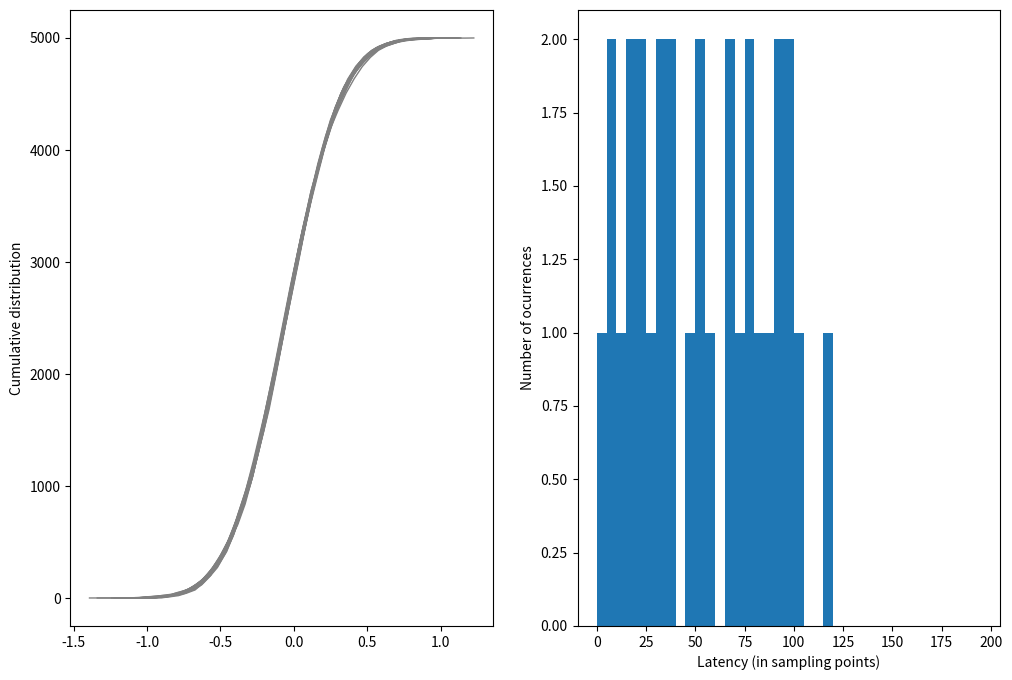

Source code (Python):
"""
random_walk_vec.py

[redacted]
[redacted]

Created:Thu May  7 09:47:31 CEST 2020

This file contains functions to perform draw values from 
random distributions and analyze its effects.
"""

import numpy as np
# [redacted]


# [redacted]
def random_walk_vec(n_reps, n_samples, drift, sd_rw, threshold):
    """ vectorized random walk model with np

    Parameters
    ----------
    n_reps : int
        number of normal distributions generated

    n_samples : int
        the number of samples drawn from a normal distribution

    drift : float 

    sd_rw : float

    threshold : float
    
    Returns
    -------
    A 1D NumPy array with the latency (in number of samples) of 
    the crossing values. Note that the size of the array is n_reps.
    """

    evidence = np.concatenate((np.zeros((nreps, 1)),
                               np.random.normal(loc=drift,
                                                scale=sd_rw,
                                                size=[nreps, nsamples])),
                              axis=1)
    evidence[:] = evidence.cumsum(axis=1)

    # trial_latency = np.apply_along_axis(np.argmax, 1, evidence > threshold) gives this error:
    # https://stackoverflow.com/questions/45765476/why-does-numpy-argmax-for-a-list-of-all-false-bools-yield-zero/45765513
    # concatenated zeros prevent this at least

    trial_response = np.sign(evidence[:, trial_latency])

    # I will then put these into a dataframe and return them...

    # TODO: numpy.put to replace values above threshold
    # [redacted]

def get_latencies(n_reps, n_samples, threshold):
    """ 
    Calculates the latencies (in number of samples) of crossing
    threshodls of normaly distributed random variables with mean
    zero and standard deviation 0.3.

    Parameters
    ----------
    n_reps : int
        number of normal distributions generated

    n_samples : int
        the number of samples drawn from a normal distribution

    threshold : float
        the value above which the latency will be calculated
    
    Returns
    -------
    A 1D NumPy array with the latency (in number of samples) of 
    the crossing values. Note that the size of the array is n_reps.
    """
    mysize = (n_reps, n_samples)
    mynorm = np.random.normal(loc = 0, scale = 0.3, size = mysize)

    rows, cols = np.where(mynorm>threshold) # returns rows, cols

    # we simply take the columns up to the number of repetitions (n_reps)
    # because these are the first instances where the repetition was
    # above the threshold
    mylatency = cols[:n_reps] # we take up to the number of reps

    return mylatency

if __name__ == '__main__':
    # just for testing run the script with :
    # python random_walk_vect.py
    import matplotlib.pyplot as plt

    data = np.random.normal(loc = 0, scale = 0.3, size = (30, 5000))
    mylat = get_latencies(n_reps = 30, n_samples = 1000, threshold=0.2)

    fig, ax = plt.subplots(1, 2, figsize = (12, 8))

    for trace in data:
        # get first the histograms
        values, base = np.histogram(trace, bins=40)
        # compute cumulative 
        mycum = np.cumsum(values)
        ax[0].plot(base[:-1], mycum, c = 'gray', lw = 1)

    ax[0].set_ylabel('Cumulative distribution')
    ax[1].hist(mylat, bins = np.arange(0,200, 5))
    ax[1].set_ylabel('Number of ocurrences')
    ax[1].set_xlabel('Latency (in sampling points)')


    fig.show()



